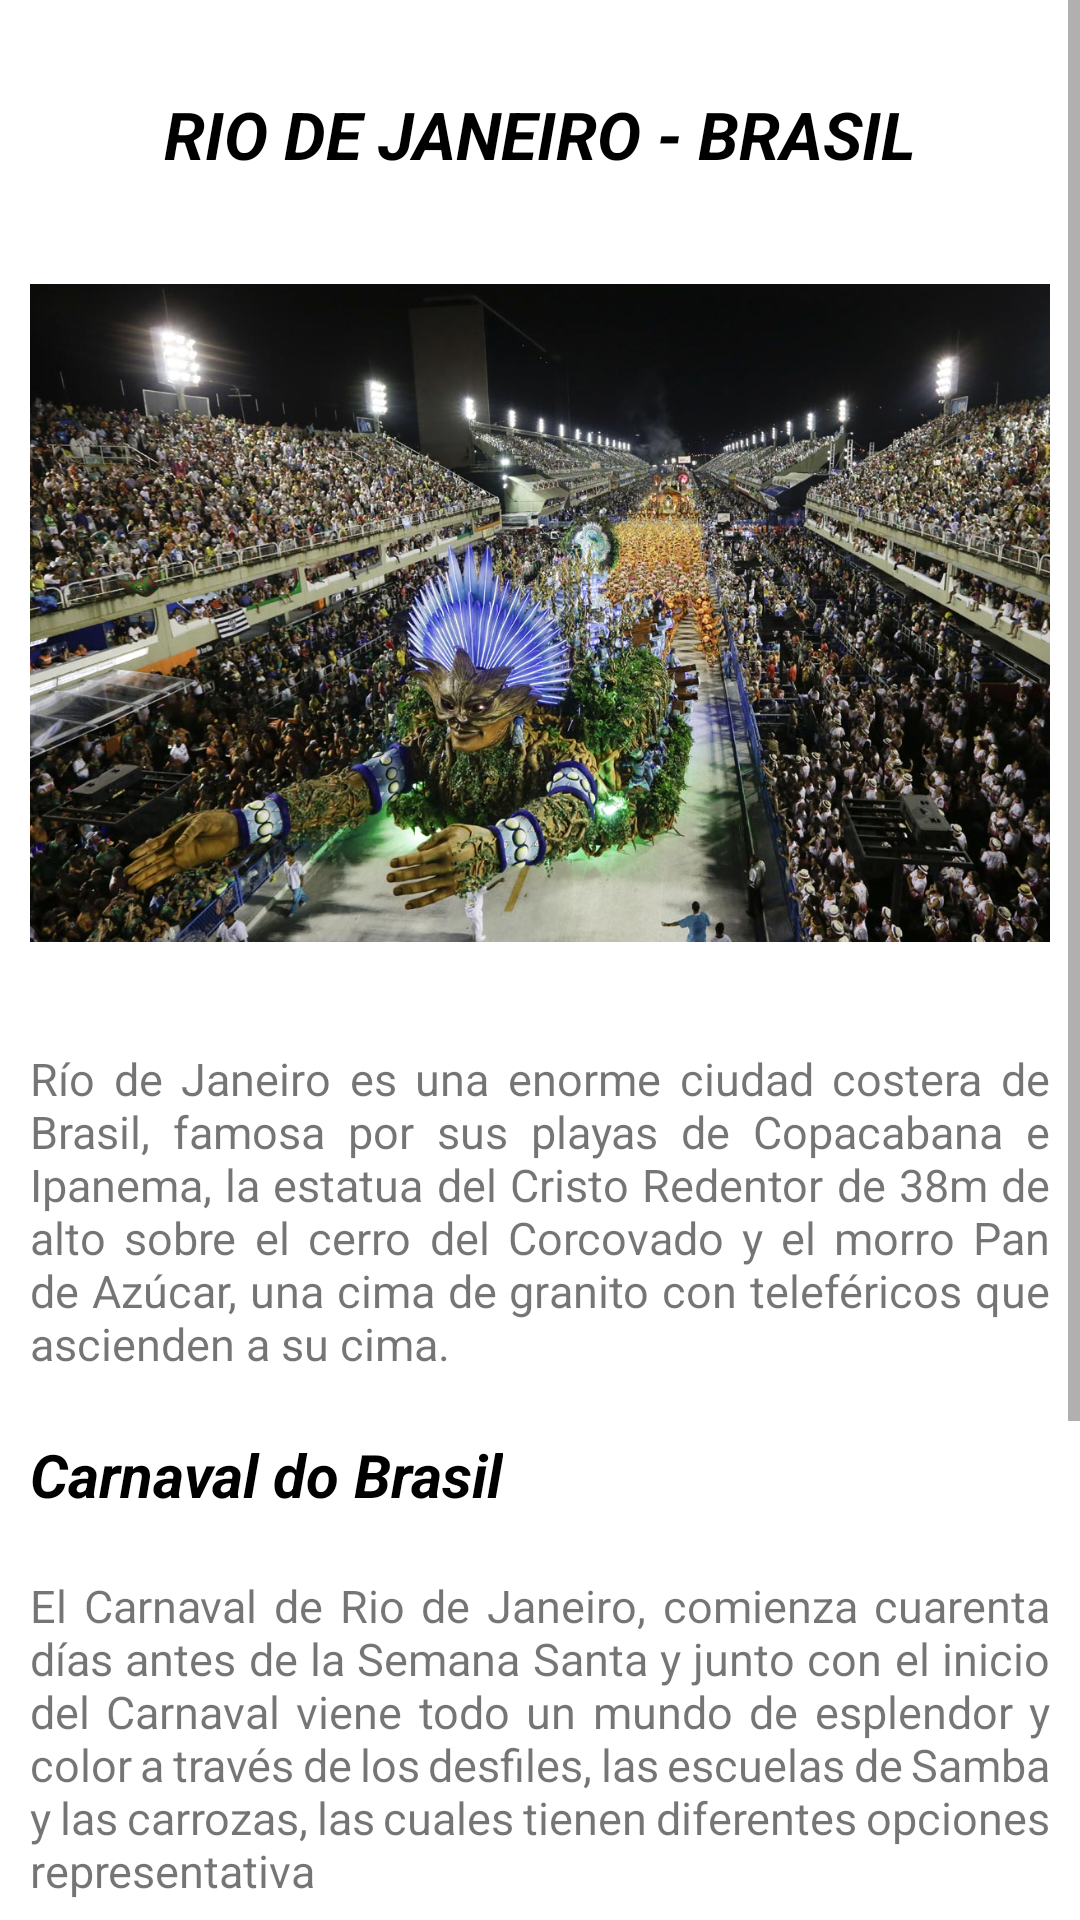

Write the Android layout XML for this screen, with the resource values it uses.
<!-- AndroidManifest.xml: application theme Theme.CarnivalTrip -->
<!-- res/layout/activity_detail.xml -->
<?xml version="1.0" encoding="utf-8"?>
<ScrollView xmlns:android="http://schemas.android.com/apk/res/android"
    xmlns:app="http://schemas.android.com/apk/res-auto"
    xmlns:tools="http://schemas.android.com/tools"
    android:layout_width="match_parent"
    android:layout_height="wrap_content"
    android:orientation="vertical">


        <androidx.constraintlayout.widget.ConstraintLayout
            android:layout_width="match_parent"
            android:layout_height="wrap_content"
            android:layout_margin="10dp"
            app:layout_behavior="@string/appbar_scrolling_view_behavior">

                
                <TextView
                    android:id="@+id/titleView"
                    android:layout_width="wrap_content"
                    android:layout_height="wrap_content"
                    android:layout_marginTop="20dp"
                    android:text="@string/title"
                    android:textColor="@color/black"
                    android:textStyle="bold|italic"
                    android:textSize="22sp"
                    app:layout_constraintEnd_toEndOf="parent"
                    app:layout_constraintStart_toStartOf="parent"
                    app:layout_constraintTop_toTopOf="parent" />

                
                <ImageView
                    android:id="@+id/imageView"
                    android:layout_width="match_parent"
                    android:layout_height="250dp"
                    android:layout_marginTop="20dp"
                    android:src="@drawable/carnavalrio"
                    app:layout_constraintEnd_toEndOf="parent"
                    app:layout_constraintStart_toStartOf="parent"
                    app:layout_constraintTop_toBottomOf="@+id/titleView"
                    tools:srcCompat="@drawable/carnavalrio"
                    android:contentDescription="@string/image_description" />

                
                <TextView
                    android:id="@+id/descriptionView"
                    android:layout_width="wrap_content"
                    android:layout_height="wrap_content"
                    android:layout_marginStart="20dp"
                    android:layout_marginTop="20dp"
                    android:layout_marginEnd="20dp"
                    android:justificationMode="inter_word"
                    android:text="@string/poi_descrip"
                    android:textSize="15sp"
                    app:layout_constraintEnd_toEndOf="parent"
                    app:layout_constraintStart_toStartOf="parent"
                    app:layout_constraintTop_toBottomOf="@+id/imageView" />

                
                <TextView
                    android:id="@+id/titleCarnaval"
                    android:layout_width="wrap_content"
                    android:layout_height="wrap_content"
                    android:layout_marginTop="20dp"
                    android:text="@string/name_carnaval"
                    android:textColor="@color/black"
                    android:textSize="20sp"
                    android:textStyle="bold|italic"
                    app:layout_constraintEnd_toEndOf="parent"
                    app:layout_constraintHorizontal_bias="0.0"
                    app:layout_constraintStart_toStartOf="parent"
                    app:layout_constraintTop_toBottomOf="@+id/descriptionView" />

                
                <TextView
                    android:id="@+id/descriptionCarnaval"
                    android:layout_width="wrap_content"
                    android:layout_height="wrap_content"
                    android:layout_marginStart="20dp"
                    android:layout_marginTop="20dp"
                    android:layout_marginEnd="20dp"
                    android:justificationMode="inter_word"
                    android:text="@string/description"
                    android:textSize="15sp"
                    app:layout_constraintEnd_toEndOf="parent"
                    app:layout_constraintHorizontal_bias="0.502"
                    app:layout_constraintStart_toStartOf="parent"
                    app:layout_constraintTop_toBottomOf="@+id/titleCarnaval" />

                
                <TextView
                    android:id="@+id/labelTemperature"
                    android:layout_width="wrap_content"
                    android:layout_height="wrap_content"
                    android:layout_marginStart="16dp"
                    android:layout_marginTop="16dp"
                    android:text="@string/label_temp"
                    app:layout_constraintStart_toStartOf="parent"
                    app:layout_constraintTop_toBottomOf="@+id/descriptionCarnaval" />

                
                <TextView
                    android:id="@+id/valTemperature"
                    android:layout_width="wrap_content"
                    android:layout_height="wrap_content"
                    android:layout_marginStart="8dp"
                    android:layout_marginTop="16dp"
                    android:text="@string/val_temp"
                    app:layout_constraintStart_toEndOf="@+id/labelTemperature"
                    app:layout_constraintTop_toBottomOf="@+id/descriptionCarnaval" />

                
                <TextView
                    android:id="@+id/labelDate"
                    android:layout_width="wrap_content"
                    android:layout_height="wrap_content"
                    android:layout_marginStart="16dp"
                    android:layout_marginTop="8dp"
                    android:text="@string/label_Date"
                    app:layout_constraintStart_toStartOf="parent"
                    app:layout_constraintTop_toBottomOf="@+id/labelTemperature" />

                
                <TextView
                    android:id="@+id/valDate"
                    android:layout_width="wrap_content"
                    android:layout_height="wrap_content"
                    android:layout_marginStart="8dp"
                    android:layout_marginTop="8dp"
                    android:text="@string/val_Date"
                    app:layout_constraintStart_toEndOf="@+id/labelTemperature"
                    app:layout_constraintTop_toBottomOf="@+id/valTemperature" />

                
                <TextView
                    android:id="@+id/sitesList"
                    android:layout_width="wrap_content"
                    android:layout_height="wrap_content"
                    android:layout_marginTop="20dp"
                    android:text="@string/title_Sites"
                    android:textColor="@color/black"
                    android:textSize="20sp"
                    android:textStyle="italic"
                    app:layout_constraintEnd_toEndOf="parent"
                    app:layout_constraintHorizontal_bias="0.0"
                    app:layout_constraintStart_toStartOf="parent"
                    app:layout_constraintTop_toBottomOf="@+id/labelDate" />

                
                <TextView
                    android:id="@+id/site1"
                    android:layout_width="wrap_content"
                    android:layout_height="wrap_content"
                    android:layout_marginStart="20dp"
                    android:layout_marginTop="15dp"
                    android:text="@string/site1"
                    app:layout_constraintStart_toStartOf="parent"
                    app:layout_constraintTop_toBottomOf="@+id/sitesList" />

                
                <TextView
                    android:id="@+id/site2"
                    android:layout_width="wrap_content"
                    android:layout_height="wrap_content"
                    android:layout_marginStart="20dp"
                    android:layout_marginTop="15dp"
                    android:text="@string/site2"
                    app:layout_constraintStart_toStartOf="parent"
                    app:layout_constraintTop_toBottomOf="@+id/site1" />

                
                <TextView
                    android:id="@+id/site3"
                    android:layout_width="wrap_content"
                    android:layout_height="wrap_content"
                    android:layout_marginStart="20dp"
                    android:layout_marginTop="15dp"
                    android:layout_marginBottom="20dp"
                    android:text="@string/site3"
                    app:layout_constraintBottom_toBottomOf="parent"
                    app:layout_constraintStart_toStartOf="parent"
                    app:layout_constraintTop_toBottomOf="@+id/site2" />

        </androidx.constraintlayout.widget.ConstraintLayout>
</ScrollView>
<!-- resources referenced by this layout -->
<resources>
  <color name="black">#FF000000</color>
  <!-- drawable carnavalrio: jpeg bitmap (drawable, 274482 bytes) -->
  <string name="description">El Carnaval de Rio de Janeiro, comienza cuarenta días antes
      de la Semana Santa y junto con el inicio del Carnaval viene todo un mundo de esplendor
      y color a través de los desfiles, las escuelas de Samba y las carrozas, las cuales
      tienen diferentes opciones representativa</string>
  <string name="image_description">Image</string>
  <string name="label_Date">Fecha:</string>
  <string name="label_temp">Temperatura:</string>
  <string name="name_carnaval">Carnaval do Brasil</string>
  <string name="poi_descrip">Río de Janeiro es una enorme ciudad costera de Brasil,
          famosa por sus playas de Copacabana e Ipanema, la estatua del Cristo Redentor de 38m
          de alto sobre el cerro del Corcovado y el morro Pan de Azúcar, una cima de granito
          con teleféricos que ascienden a su cima.</string>
  <string name="site1">Corcovado y el Cristo Redentor</string>
  <string name="site2">Copacabana</string>
  <string name="site3">Maracaná</string>
  <string name="title">RIO DE JANEIRO - BRASIL</string>
  <string name="title_Sites">Sitios de Interes</string>
  <string name="val_Date">25-02-2022 al 05-03-2022</string>
  <string name="val_temp">27ºC</string>
  <style name="Theme.CarnivalTrip" parent="Theme.MaterialComponents.DayNight.DarkActionBar">
          
          <item name="colorPrimary">@color/darkBlue</item>
          <item name="colorPrimaryVariant">@color/darkBlue2</item>
          <item name="colorOnPrimary">@color/white</item>
          
          <item name="colorSecondary">@color/teal_200</item>
          <item name="colorSecondaryVariant">@color/teal_700</item>
          <item name="colorOnSecondary">@color/black</item>
          
          <item name="android:statusBarColor" tools:targetApi="l">?attr/colorPrimaryVariant</item>
          
      </style>
  <color name="darkBlue">#252850</color>
  <color name="darkBlue2">#2e3264</color>
  <color name="white">#FFFFFFFF</color>
  <color name="teal_200">#FF03DAC5</color>
  <color name="teal_700">#FF018786</color>
</resources>
